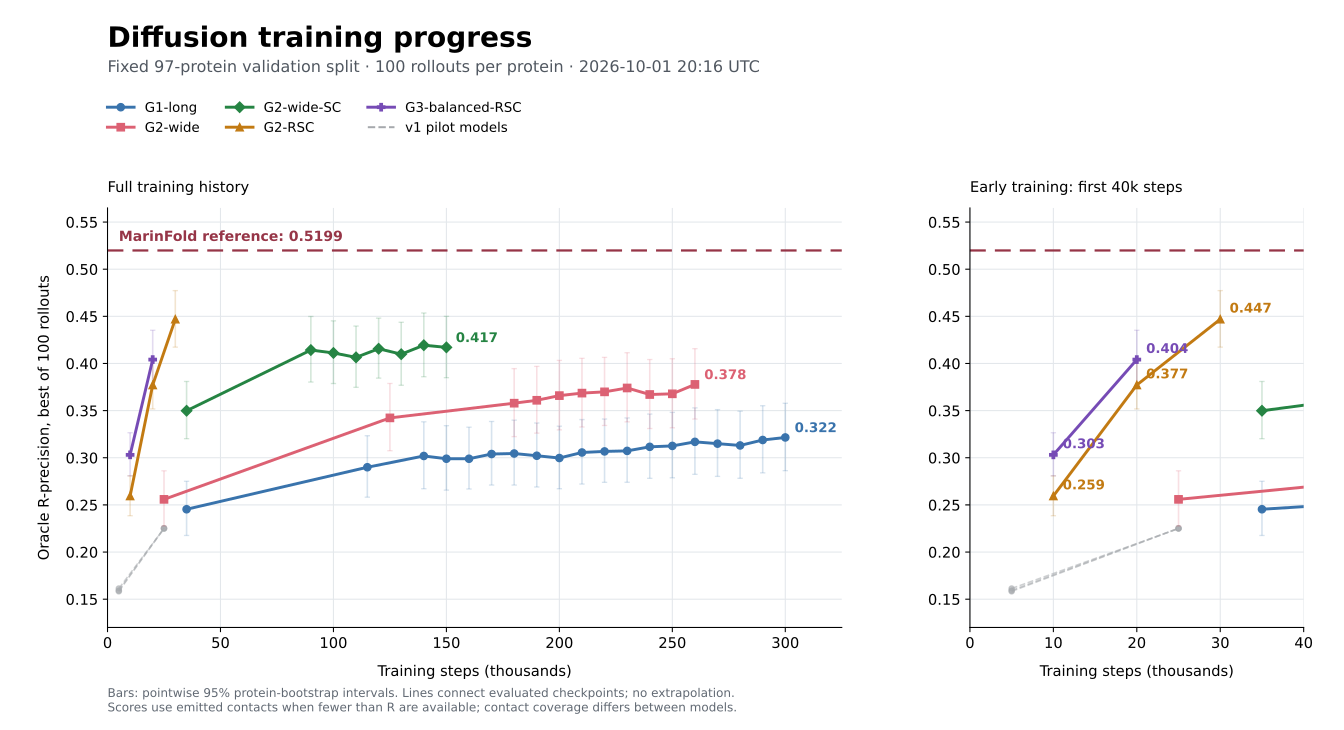

Data behind this chart, as committed beside it:
campaign, model, step, step_thousands, proteins, rollouts, rollout_seed, oracle_r_precision, bootstrap_95_low, bootstrap_95_high, long_oracle_r_precision, mean_rollout_r_precision, consensus_r_precision, summary_file
v1, G1 v1, 5000, 5.0, 97, 100, 20260925, 0.1613, 0.1413, 0.1846, 0.1769, 0.06742, 0.1409, reports/diffusion_v1/early/g1_step5000_s…
v1, G1 v1, 25000, 25.0, 97, 100, 20260925, 0.2249, 0.1958, 0.2566, 0.2382, 0.1125, 0.1941, reports/diffusion_v1/final/g1_step25000_…
v1, G1-L2 v1, 5000, 5.0, 97, 100, 20260925, 0.1593, 0.138, 0.1839, 0.1827, 0.06817, 0.143, reports/diffusion_v1/early/g1_l2_step500…
v1, G1-L2 v1, 25000, 25.0, 97, 100, 20260925, 0.2252, 0.196, 0.2571, 0.2375, 0.1135, 0.2002, reports/diffusion_v1/final/g1_l2_step250…
v1, G1-U2 v1, 5000, 5.0, 97, 100, 20260925, 0.1583, 0.1354, 0.1862, 0.1787, 0.06638, 0.1367, reports/diffusion_v1/early/g1_u2_step500…
v1, G1-U2 v1, 25000, 25.0, 97, 100, 20260925, 0.2251, 0.1969, 0.2556, 0.2283, 0.11, 0.199, reports/diffusion_v1/final/g1_u2_step250…
v2, G1-long, 35000, 35.0, 97, 100, 20260925, 0.2454, 0.2176, 0.2751, 0.2577, 0.1398, 0.2328, reports/diffusion_v2/milestones/g1-long-…
v2, G1-long, 115000, 115.0, 97, 100, 20260925, 0.29, 0.2582, 0.3234, 0.3076, 0.1808, 0.2811, reports/diffusion_v2/milestones/g1-long-…
v2, G1-long, 140000, 140.0, 97, 100, 20260925, 0.3019, 0.2672, 0.3382, 0.318, 0.1856, 0.2878, reports/diffusion_v2/milestones/g1-long-…
v2, G1-long, 150000, 150.0, 97, 100, 20260925, 0.299, 0.2657, 0.334, 0.313, 0.1865, 0.2886, reports/diffusion_v2/milestones/g1-long-…
v2, G1-long, 160000, 160.0, 97, 100, 20260925, 0.2989, 0.2669, 0.3324, 0.3125, 0.1891, 0.2903, reports/diffusion_v2/milestones/g1-long-…
v2, G1-long, 170000, 170.0, 97, 100, 20260925, 0.304, 0.271, 0.3385, 0.3217, 0.191, 0.2955, reports/diffusion_v2/milestones/g1-long-…
v2, G1-long, 180000, 180.0, 97, 100, 20260925, 0.3045, 0.2711, 0.3399, 0.3147, 0.1917, 0.2931, reports/diffusion_v2/milestones/g1-long-…
v2, G1-long, 190000, 190.0, 97, 100, 20260925, 0.3021, 0.269, 0.3369, 0.3199, 0.1934, 0.2975, reports/diffusion_v2/milestones/g1-long-…
v2, G1-long, 200000, 200.0, 97, 100, 20260925, 0.2997, 0.2671, 0.3335, 0.3174, 0.1938, 0.2981, reports/diffusion_v2/milestones/g1-long-…
v2, G1-long, 210000, 210.0, 97, 100, 20260925, 0.3056, 0.2721, 0.3405, 0.323, 0.1967, 0.2997, reports/diffusion_v2/milestones/g1-long-…
v2, G1-long, 220000, 220.0, 97, 100, 20260925, 0.3067, 0.2739, 0.3411, 0.3218, 0.1971, 0.3012, reports/diffusion_v2/milestones/g1-long-…
v2, G1-long, 230000, 230.0, 97, 100, 20260925, 0.3073, 0.274, 0.3423, 0.3224, 0.2006, 0.3084, reports/diffusion_v2/milestones/g1-long-…
v2, G1-long, 240000, 240.0, 97, 100, 20260925, 0.3116, 0.2782, 0.3464, 0.3211, 0.202, 0.3082, reports/diffusion_v2/milestones/g1-long-…
v2, G1-long, 250000, 250.0, 97, 100, 20260925, 0.3126, 0.2787, 0.3481, 0.3258, 0.2048, 0.3091, reports/diffusion_v2/milestones/g1-long-…
v2, G1-long, 260000, 260.0, 97, 100, 20260925, 0.3169, 0.2824, 0.3529, 0.3353, 0.2063, 0.3119, reports/diffusion_v2/milestones/g1-long-…
v2, G1-long, 270000, 270.0, 97, 100, 20260925, 0.315, 0.2802, 0.3511, 0.3297, 0.2065, 0.3114, reports/diffusion_v2/milestones/g1-long-…
v2, G1-long, 280000, 280.0, 97, 100, 20260925, 0.3131, 0.2782, 0.3494, 0.327, 0.2058, 0.3113, reports/diffusion_v2/milestones/g1-long-…
v2, G1-long, 290000, 290.0, 97, 100, 20260925, 0.3189, 0.284, 0.3552, 0.3354, 0.2091, 0.3155, reports/diffusion_v2/milestones/g1-long-…
v2, G1-long, 300000, 300.0, 97, 100, 20260925, 0.3216, 0.2863, 0.3578, 0.3325, 0.2105, 0.3142, reports/diffusion_v2/milestones/g1-long-…
v2, G2-wide, 25000, 25.0, 97, 100, 20260925, 0.2559, 0.2276, 0.2862, 0.2723, 0.1454, 0.2364, reports/diffusion_v2/milestones/g2-wide-…
v2, G2-wide, 125000, 125.0, 97, 100, 20260925, 0.3423, 0.3075, 0.3788, 0.3659, 0.228, 0.3314, reports/diffusion_v2/milestones/g2-wide-…
v2, G2-wide, 180000, 180.0, 97, 100, 20260925, 0.3579, 0.3224, 0.3946, 0.3777, 0.2445, 0.3499, reports/diffusion_v2/milestones/g2-wide-…
v2, G2-wide, 190000, 190.0, 97, 100, 20260925, 0.361, 0.3261, 0.3969, 0.3719, 0.2461, 0.353, reports/diffusion_v2/milestones/g2-wide-…
v2, G2-wide, 200000, 200.0, 97, 100, 20260925, 0.3659, 0.3296, 0.4033, 0.3894, 0.2484, 0.3515, reports/diffusion_v2/milestones/g2-wide-…
v2, G2-wide, 210000, 210.0, 97, 100, 20260925, 0.3686, 0.3326, 0.4055, 0.3921, 0.2521, 0.3571, reports/diffusion_v2/milestones/g2-wide-…
v2, G2-wide, 220000, 220.0, 97, 100, 20260925, 0.3699, 0.3342, 0.4065, 0.3931, 0.2549, 0.3631, reports/diffusion_v2/milestones/g2-wide-…
v2, G2-wide, 230000, 230.0, 97, 100, 20260925, 0.374, 0.338, 0.4114, 0.4019, 0.2557, 0.3641, reports/diffusion_v2/milestones/g2-wide-…
v2, G2-wide, 240000, 240.0, 97, 100, 20260925, 0.3671, 0.331, 0.4042, 0.4026, 0.2562, 0.3635, reports/diffusion_v2/milestones/g2-wide-…
v2, G2-wide, 250000, 250.0, 97, 100, 20260925, 0.3678, 0.3318, 0.405, 0.39, 0.2594, 0.3682, reports/diffusion_v2/milestones/g2-wide-…
v2, G2-wide, 260000, 260.0, 97, 100, 20260925, 0.3778, 0.341, 0.4157, 0.4008, 0.2624, 0.3692, reports/diffusion_v2/milestones/g2-wide-…
v2, G2-wide-SC, 35000, 35.0, 97, 100, 20260925, 0.3499, 0.3203, 0.3809, 0.3858, 0.2194, 0.2603, reports/diffusion_v2/milestones/g2-wide-…
v2, G2-wide-SC, 90000, 90.0, 97, 100, 20260925, 0.4143, 0.3803, 0.4499, 0.4523, 0.2721, 0.3101, reports/diffusion_v2/milestones/g2-wide-…
v2, G2-wide-SC, 100000, 100.0, 97, 100, 20260925, 0.4112, 0.3787, 0.4452, 0.4592, 0.2768, 0.3184, reports/diffusion_v2/milestones/g2-wide-…
v2, G2-wide-SC, 110000, 110.0, 97, 100, 20260925, 0.4065, 0.3747, 0.4397, 0.448, 0.2802, 0.3194, reports/diffusion_v2/milestones/g2-wide-…
v2, G2-wide-SC, 120000, 120.0, 97, 100, 20260925, 0.4157, 0.3844, 0.4481, 0.447, 0.2864, 0.3259, reports/diffusion_v2/milestones/g2-wide-…
v2, G2-wide-SC, 130000, 130.0, 97, 100, 20260925, 0.4099, 0.3769, 0.4437, 0.4592, 0.2868, 0.3282, reports/diffusion_v2/milestones/g2-wide-…
v2, G2-wide-SC, 140000, 140.0, 97, 100, 20260925, 0.4194, 0.386, 0.4535, 0.436, 0.2927, 0.3337, reports/diffusion_v2/milestones/g2-wide-…
v2, G2-wide-SC, 150000, 150.0, 97, 100, 20260925, 0.4171, 0.385, 0.45, 0.4522, 0.2945, 0.3401, reports/diffusion_v2/milestones/g2-wide-…
v3, G2-RSC, 10000, 10.0, 97, 100, 20260925, 0.2595, 0.2385, 0.2809, 0.3219, 0.1725, 0.1603, reports/diffusion_v3/milestones/g2-rsc-s…
v3, G2-RSC, 20000, 20.0, 97, 100, 20260925, 0.3772, 0.3518, 0.403, 0.4373, 0.2565, 0.2117, reports/diffusion_v3/milestones/g2-rsc-s…
v3, G2-RSC, 30000, 30.0, 97, 100, 20260925, 0.447, 0.4173, 0.4773, 0.519, 0.2988, 0.2319, reports/diffusion_v3/milestones/g2-rsc-s…
v3, G3-balanced-RSC, 10000, 10.0, 97, 100, 20260925, 0.3031, 0.2808, 0.3265, 0.3684, 0.1955, 0.1773, reports/diffusion_v3/milestones/g3-balan…
v3, G3-balanced-RSC, 20000, 20.0, 97, 100, 20260925, 0.4041, 0.3741, 0.4353, 0.4256, 0.2786, 0.2275, reports/diffusion_v3/milestones/g3-balan…
